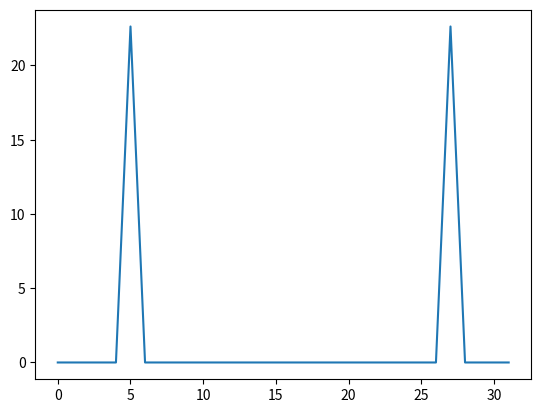

Write the Python code that produced this figure. (Note: this script raises an exception after producing the figure.)
import numpy as np
import matplotlib.pyplot as plt

N_BLOCKS = 4
SAMPLES_PER_FRAME = 128
SAMPLES_PER_BLOCK = SAMPLES_PER_FRAME // N_BLOCKS
B_PER_FRAME = 4 * N_BLOCKS
ENERGY = (2**12)**2 - 1
freq = 5

phi1 = np.sqrt(2) * np.cos(freq * 2 * np.pi * np.arange(SAMPLES_PER_BLOCK) / SAMPLES_PER_BLOCK)
phi2 = np.sqrt(2) * np.sin(freq * 2 * np.pi * np.arange(SAMPLES_PER_BLOCK) / SAMPLES_PER_BLOCK)

ft = np.fft.fft(phi1)

print(ft[27])
plt.plot(abs(ft))
plt.show()

for i in range(8):
    for j in range(8):
        for k in range(8):
            outputs[i,j,k,:] = np.array(list(temp[i,j,k])).astype(int)